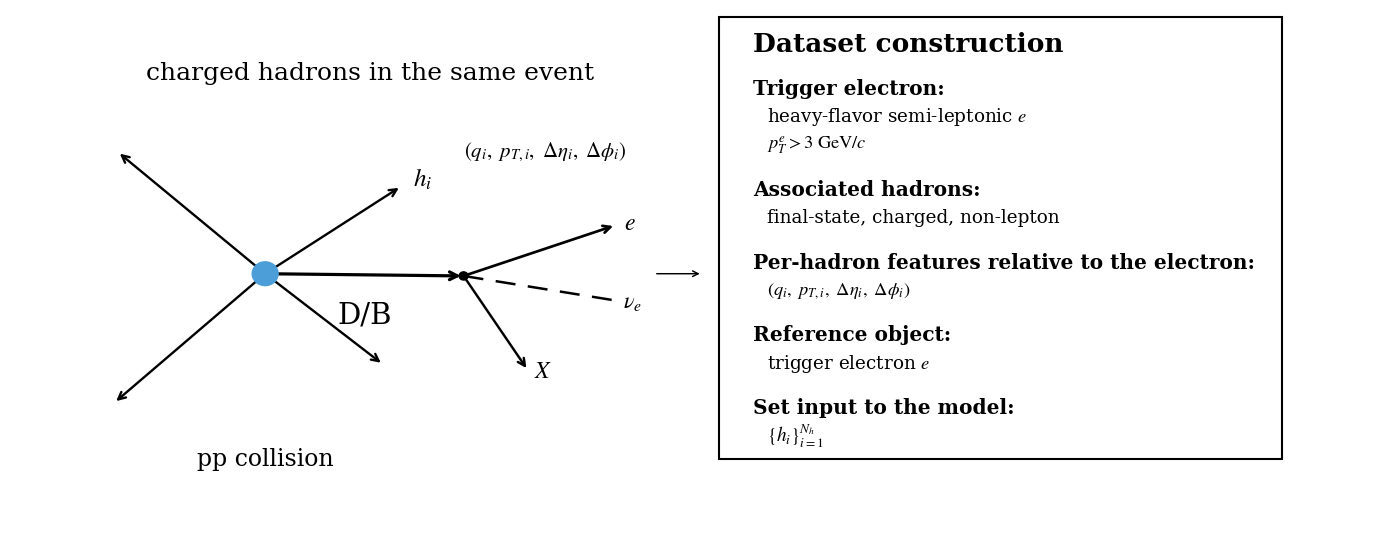

Python code for this plot:
import matplotlib.pyplot as plt
from matplotlib.patches import Circle, FancyArrowPatch, Rectangle
import numpy as np


def add_arrow(ax, p1, p2, lw=1.8, ms=14, ls='-', z=2):
    ax.add_patch(
        FancyArrowPatch(
            p1, p2,
            arrowstyle='->',
            mutation_scale=ms,
            linewidth=lw,
            linestyle=ls,
            color='black',
            zorder=z
        )
    )


def add_text(ax, x, y, s, fs=14, ha='center', va='center',
             weight='normal', style='normal'):
    ax.text(
        x, y, s,
        fontsize=fs,
        ha=ha,
        va=va,
        weight=weight,
        style=style
    )


def add_box(ax, xy, w, h, lw=1.5):
    x, y = xy
    rect = Rectangle((x, y), w, h, fill=False, linewidth=lw, color='black')
    ax.add_patch(rect)
    return rect


def unit_vec(deg):
    rad = np.deg2rad(deg)
    return np.array([np.cos(rad), np.sin(rad)])


def main():
    plt.rcParams["font.family"] = "serif"
    plt.rcParams["mathtext.fontset"] = "stix"

    fig, ax = plt.subplots(figsize=(14.0, 5.5))
    ax.set_xlim(0, 16.8)
    ax.set_ylim(0, 7.0)
    ax.axis("off")

    # =========================================================
    # Left: physics sketch
    # =========================================================
    collision = np.array([3.15, 3.45])

    # hadrons: two away-side + one representative near-side + one near-side lower
    hadron_specs = [
        (138, 2.45),   # away upper
        (-137, 2.55),  # away lower
        (35, 2.05),    # representative h_i
        (-40, 1.90),   # near lower
    ]

    hadron_ends = []
    for ang, length in hadron_specs:
        end = collision + length * unit_vec(ang)
        hadron_ends.append(end)
        add_arrow(ax, tuple(collision), tuple(end), lw=1.7, ms=13, z=1)

    # collision point on top
    ax.add_patch(Circle(tuple(collision), 0.16, color="#4C9ED9", zorder=5))

    add_text(ax, 4.45, 6.15, "charged hadrons in the same event", fs=18)
    add_text(ax, collision[0], 0.95, "pp collision", fs=17)

    # representative hadron label + feature text
    hi_end = hadron_ends[2]
    add_text(ax, hi_end[0] + 0.15, hi_end[1] + 0.10, r"$h_i$", fs=18, ha='left')
    add_text(
        ax,
        hi_end[0] + 0.78,
        hi_end[1] + 0.46,
        r"$(q_i,\ p_{T,i},\ \Delta\eta_i,\ \Delta\phi_i)$",
        fs=15,
        ha='left'
    )

    # D/B short line
    decay = collision + np.array([2.45, -0.03])
    add_arrow(ax, tuple(collision), tuple(decay), lw=2.3, ms=14, z=2)
    add_text(ax, (collision[0] + decay[0]) / 2, collision[1] - 0.56, "D/B", fs=21)

    # decay vertex
    ax.add_patch(Circle(tuple(decay), 0.055, color='black', zorder=4))

    # decay products
    e_dir = 20
    e_end = decay + 2.00 * unit_vec(e_dir)
    nu_end = decay + 1.90 * unit_vec(-10)
    x_end = decay + 1.50 * unit_vec(-58)

    add_arrow(ax, tuple(decay), tuple(e_end), lw=1.95, ms=13, z=2)
    add_arrow(ax, tuple(decay), tuple(x_end), lw=1.75, ms=13, z=2)

    ax.plot(
        [decay[0], nu_end[0]],
        [decay[1], nu_end[1]],
        linestyle=(0, (8, 5)),
        linewidth=1.8,
        color='black',
        zorder=1
    )

    add_text(ax, e_end[0] + 0.10, e_end[1] + 0.02, r"$e$", fs=17, ha='left')
    add_text(ax, nu_end[0] + 0.10, nu_end[1] - 0.02, r"$\nu_e$", fs=16, ha='left')
    add_text(ax, x_end[0] + 0.08, x_end[1] - 0.02, r"$X$", fs=17, ha='left')

    # subtle connector to the box
    add_arrow(ax, (7.95, 3.45), (8.55, 3.45), lw=1.05, ms=10, z=1)

    # =========================================================
    # Right: dataset construction box
    # =========================================================
    box_x, box_y, box_w, box_h = 8.75, 0.95, 6.95, 5.95
    add_box(ax, (box_x, box_y), box_w, box_h, lw=1.5)

    x0 = box_x + 0.42
    y = box_y + box_h - 0.36

    add_text(ax, x0, y, "Dataset construction", fs=19, ha='left', weight='bold')

    section_gap = 0.60
    line_gap = 0.38

    y -= 0.60
    add_text(ax, x0, y, "Trigger electron:", fs=14.5, ha='left', weight='bold')
    y -= line_gap
    add_text(ax, x0 + 0.18, y, r"heavy-flavor semi-leptonic $e$", fs=13.2, ha='left')
    y -= line_gap
    add_text(ax, x0 + 0.18, y, r"$p_T^e > 3\ \mathrm{GeV}/c$", fs=13.2, ha='left')

    y -= section_gap
    add_text(ax, x0, y, "Associated hadrons:", fs=14.5, ha='left', weight='bold')
    y -= line_gap
    add_text(ax, x0 + 0.18, y, "final-state, charged, non-lepton", fs=13.2, ha='left')

    y -= section_gap
    add_text(ax, x0, y, "Per-hadron features relative to the electron:", fs=14.5, ha='left', weight='bold')
    y -= line_gap
    add_text(ax, x0 + 0.18, y, r"$(q_i,\ p_{T,i},\ \Delta\eta_i,\ \Delta\phi_i)$", fs=13.2, ha='left')

    y -= section_gap
    add_text(ax, x0, y, "Reference object:", fs=14.5, ha='left', weight='bold')
    y -= line_gap
    add_text(ax, x0 + 0.18, y, r"trigger electron $e$", fs=13.2, ha='left')

    y -= section_gap
    add_text(ax, x0, y, "Set input to the model:", fs=14.5, ha='left', weight='bold')
    y -= line_gap
    add_text(ax, x0 + 0.18, y, r"$\{h_i\}_{i=1}^{N_h}$", fs=13.8, ha='left')

    plt.tight_layout()
    plt.savefig("hf_data_schematic_final.pdf", bbox_inches="tight")
    plt.savefig("hf_data_schematic_final.png", dpi=300, bbox_inches="tight")
    plt.show()


if __name__ == "__main__":
    main()
